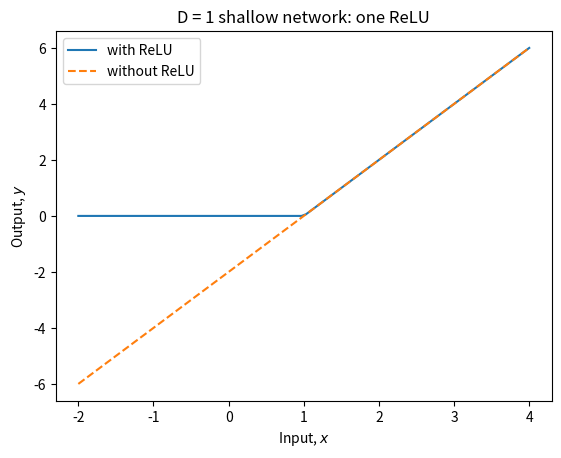
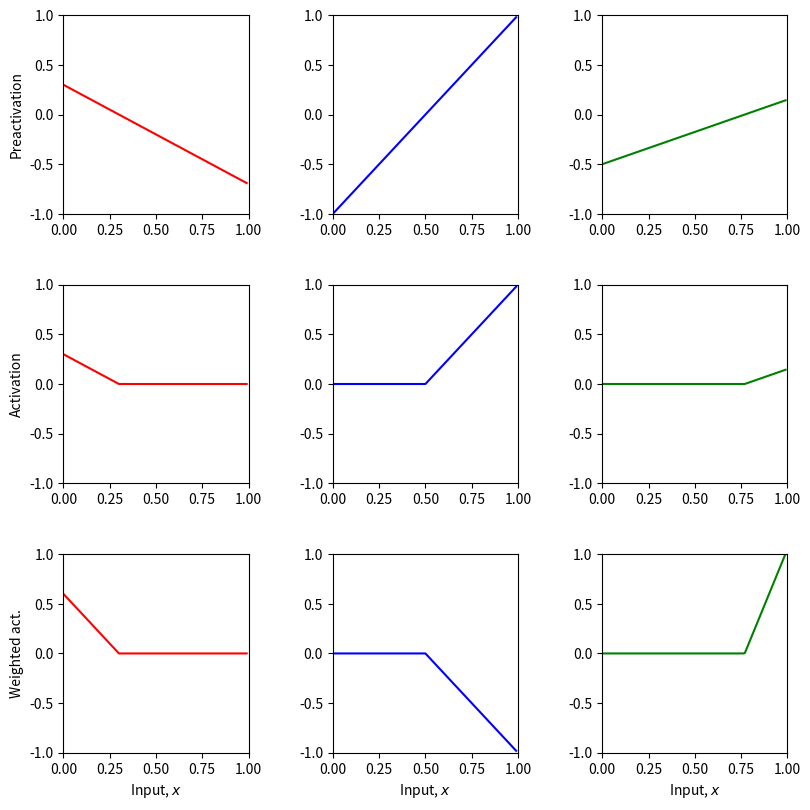
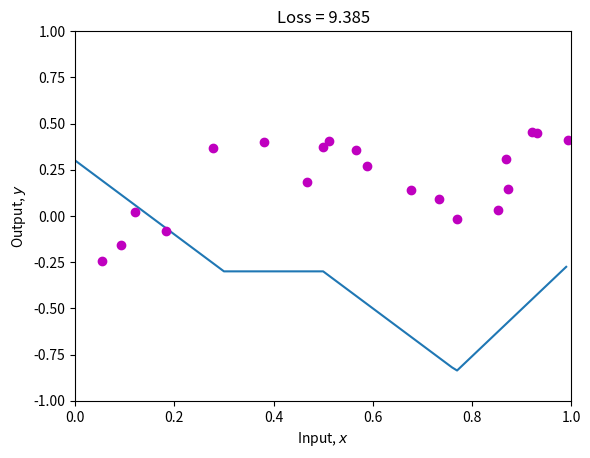
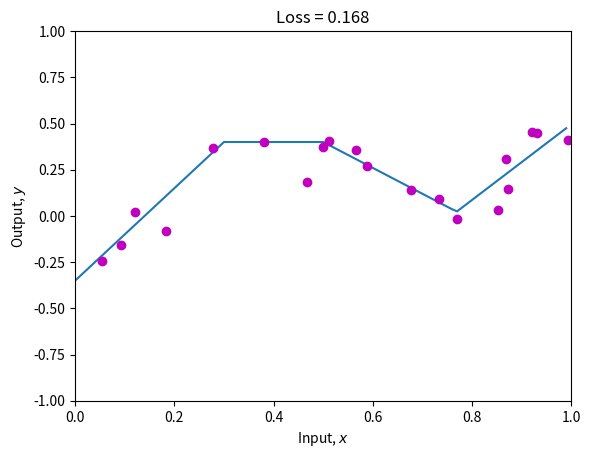

The matplotlib source for these figures, in order:
# numerical arrays
import numpy as np
# plotting
import matplotlib.pyplot as plt

def ReLU(preactivation):
    """Rectified linear unit: 0 for negative inputs, the input otherwise"""
    # element-wise maximum of 0 and the input
    activation = np.maximum(0, preactivation)
    return activation

# try it on five numbers
print(ReLU(np.array([-2, -0.5, 0, 0.5, 2])))

def shallow_1_1_1(x, phi_0, phi_1, theta_10, theta_11):
    """Shallow network: 1 input, 1 output, 1 hidden unit"""
    # line -> ReLU -> weight, plus the offset
    return phi_0 + phi_1 * ReLU(theta_10 + theta_11 * x)

# the inputs of the table
x_table = np.array([-1, 0, 0.5, 1, 1.5, 2, 3])
print(shallow_1_1_1(x_table, phi_0=0, phi_1=2, theta_10=-1, theta_11=1))

# 100 inputs from -2 to 4
x = np.linspace(-2, 4, 100)
# with the ReLU: one kink at x = 1
plt.figure()
plt.plot(x, shallow_1_1_1(x, phi_0=0, phi_1=2, theta_10=-1, theta_11=1),
         label='with ReLU')
# without the ReLU (a[z] = z): a straight line
plt.plot(x, 0 + 2 * (-1 + 1 * x), '--', label='without ReLU')
plt.xlabel('Input, $x$'); plt.ylabel('Output, $y$')
plt.title('D = 1 shallow network: one ReLU')
plt.legend()
# show the figure
plt.show()

def shallow_1_1_3(x, phi_0, phi_1, phi_2, phi_3,
                  theta_10, theta_11, theta_20, theta_21, theta_30, theta_31):
    """Shallow network: 1 input, 1 output, 3 hidden units"""
    # preactivations: three lines
    pre_1 = theta_10 + theta_11 * x
    pre_2 = theta_20 + theta_21 * x
    pre_3 = theta_30 + theta_31 * x

    # activations: pass each line through the ReLU
    act_1 = ReLU(pre_1)
    act_2 = ReLU(pre_2)
    act_3 = ReLU(pre_3)

    # weight the activations with phi_1, phi_2, phi_3
    w_act_1 = phi_1 * act_1
    w_act_2 = phi_2 * act_2
    w_act_3 = phi_3 * act_3

    # add the weighted activations and the offset phi_0
    y = phi_0 + w_act_1 + w_act_2 + w_act_3

    # the output and every stage, for the plots
    return (y, (pre_1, pre_2, pre_3), (act_1, act_2, act_3),
            (w_act_1, w_act_2, w_act_3))

# input side: three lines
theta_10 = 0.3  ; theta_11 = -1.0
theta_20 = -1.0 ; theta_21 = 2.0
theta_30 = -0.5 ; theta_31 = 0.65
# output side: offset and three weights
phi_0 = -0.3 ; phi_1 = 2.0 ; phi_2 = -1.0 ; phi_3 = 7.0

# inputs 0.00, 0.01, ..., 0.99
x = np.arange(0, 1, 0.01)

# run the network on all inputs at once
y, pre, act, w_act = shallow_1_1_3(x, phi_0, phi_1, phi_2, phi_3,
                                   theta_10, theta_11, theta_20,
                                   theta_21, theta_30, theta_31)
# one output per input
print(x.shape, y.shape)

def plot_stages(x, pre, act, w_act):
    """Rows: preactivation, activation, weighted activation.
    Columns: hidden units 1, 2, 3."""
    fig, ax = plt.subplots(3, 3, figsize=(8.5, 8.5))
    fig.tight_layout(pad=3.0)
    rows = [(pre, 'Preactivation'), (act, 'Activation'),
            (w_act, 'Weighted act.')]
    # red, blue, green line for units 1, 2, 3
    colors = ['r-', 'b-', 'g-']
    for i, (stage, label) in enumerate(rows):
        for d in range(3):
            ax[i, d].plot(x, stage[d], colors[d])
            ax[i, d].set_xlim([0, 1]); ax[i, d].set_ylim([-1, 1])
        ax[i, 0].set_ylabel(label)
    # x labels on the bottom row only
    for d in range(3):
        ax[2, d].set_xlabel('Input, $x$')

# the stages of the network from the last code block
plot_stages(x, pre, act, w_act)
# show the figure
plt.show()

def least_squares_loss(y_train, y_predict):
    """Sum of the squared differences between true and predicted y"""
    return np.sum((y_train - y_predict) ** 2)

# twenty training points
x_train = np.array([0.09291784,0.46809093,0.93089486,0.67612654,0.73441752,
                    0.86847339,0.49873225,0.51083168,0.18343972,0.99380898,
                    0.27840809,0.38028817,0.12055708,0.56715537,0.92005746,
                    0.77072270,0.85278176,0.05315950,0.87168699,0.58858043])
y_train = np.array([-0.15934537,0.18195445,0.45127015,0.13921448,0.09366691,
                    0.30567674,0.37229117,0.40716968,-0.08131792,0.41187806,
                    0.36943738,0.3994327,0.01906257,0.35820410,0.45256496,
                    -0.0183121,0.02957665,-0.24354444,0.14803884,0.26824970])

# run the network on the training inputs only: keep y, drop the stages
y_predict, *_ = shallow_1_1_3(x_train, phi_0, phi_1, phi_2, phi_3,
                              theta_10, theta_11, theta_20,
                              theta_21, theta_30, theta_31)
loss = least_squares_loss(y_train, y_predict)
print(f'Loss = {loss:.3f}')

def plot_output(x, y, x_data=None, y_data=None, title=None):
    """Network output y over x, optionally with data points (magenta)"""
    fig, ax = plt.subplots()
    ax.plot(x, y)
    ax.set_xlabel('Input, $x$'); ax.set_ylabel('Output, $y$')
    ax.set_xlim([0, 1]); ax.set_ylim([-1, 1])
    # 'mo' = magenta circles, no line
    if x_data is not None:
        ax.plot(x_data, y_data, 'mo')
    if title is not None:
        ax.set_title(title)

# curve over all 100 inputs, training points on top
plot_output(x, y, x_train, y_train, title=f'Loss = {loss:.3f}')
# show the figure
plt.show()

# new output side; input side unchanged
phi_0 = 0.4 ; phi_1 = -2.5 ; phi_2 = -0.7 ; phi_3 = 5.3

# run the network again: on the training inputs and on the grid
y_predict, *_ = shallow_1_1_3(x_train, phi_0, phi_1, phi_2, phi_3,
                              theta_10, theta_11, theta_20,
                              theta_21, theta_30, theta_31)
y, pre, act, w_act = shallow_1_1_3(x, phi_0, phi_1, phi_2, phi_3,
                                   theta_10, theta_11, theta_20,
                                   theta_21, theta_30, theta_31)
loss = least_squares_loss(y_train, y_predict)
print(f'Loss = {loss:.3f}')

# the new curve with the training points
plot_output(x, y, x_train, y_train, title=f'Loss = {loss:.3f}')
# show the figure
plt.show()

# least-squares line through the training points: slope, intercept
line_phi_1, line_phi_0 = np.polyfit(x_train, y_train, 1)
# the line's predictions for the training inputs
y_line = line_phi_0 + line_phi_1 * x_train
# its loss: the lowest loss any line can reach
line_loss = least_squares_loss(y_train, y_line)
print(f'Best line: y = {line_phi_0:.3f} + {line_phi_1:.3f} x')
print(f'Loss = {line_loss:.3f}')
